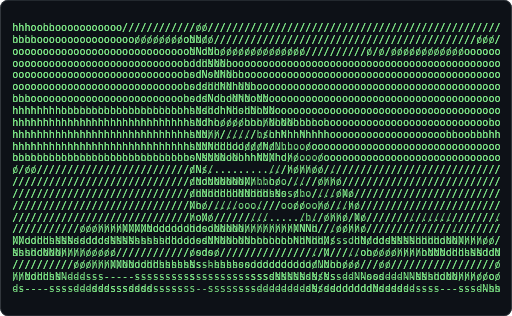
t = 0.00 s
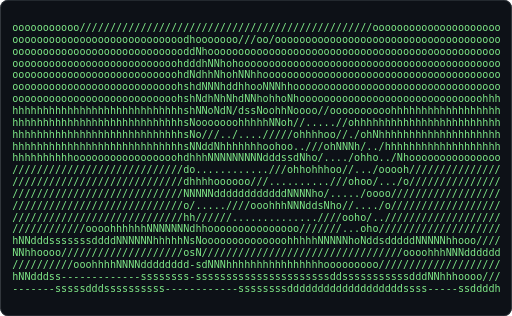
t = 0.45 s
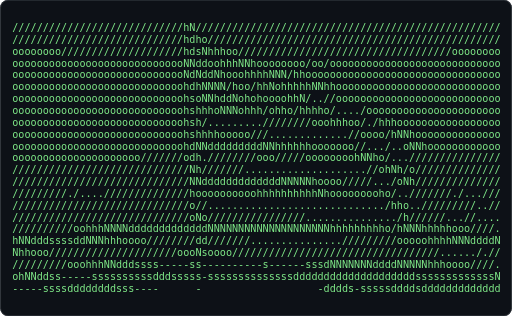
t = 0.90 s
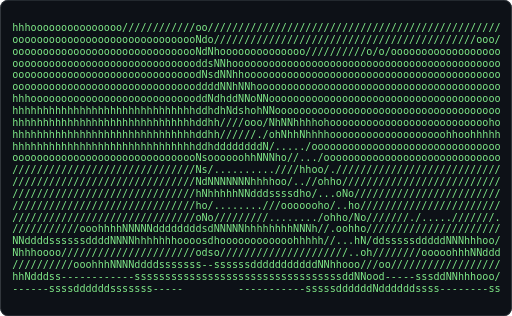
t = 1.36 s
t = 1.81 s: frame unchanged from t = 0.45 s, image omitted
t = 2.26 s: frame unchanged from t = 0.90 s, image omitted

The animated SVG that drew these frames (rendered in a browser with its animation timeline set to each time). Animation: 1 CSS @keyframes rule; one cycle of 2.71 s, repeats indefinitely.

<svg xmlns="http://www.w3.org/2000/svg" width="680" height="420" viewBox="0 0 680 420" role="img" aria-label="Terminal playing an ASCII animation of brittany">
<style>.f{opacity:0;animation:blink 1.395s steps(1,end) infinite}.f:first-of-type{opacity:1}@keyframes blink{0%{opacity:1}5.556%{opacity:0}100%{opacity:0}}@media (prefers-reduced-motion: reduce){.f{animation:none}.f:first-of-type{opacity:1}}text{font-family:ui-monospace,SFMono-Regular,'DejaVu Sans Mono',Menlo,Consolas,monospace;font-size:12px;white-space:pre}</style>
<rect width="680" height="420" rx="10" fill="#0d1117"/>
<rect x="0.5" y="0.5" width="679" height="419" rx="10" fill="none" stroke="#30363d"/>
<g transform="translate(16.00 28.88) scale(1.1250)">
<g class="f" style="animation-delay:-0.0000s">
<text x="0" y="11" fill="#7ee787" xml:space="preserve">
<tspan x="0" dy="0">hhhoohhooooooooooo//////////////////////////////////////////////////////////////</tspan>
<tspan x="0" dy="14">hhhhoooooooooooooooo////////oNo/////////////////////////////////////////////////</tspan>
<tspan x="0" dy="14">oooooooooooooooooooooooooooooNNooo////////////////////////////////////////oooooo</tspan>
<tspan x="0" dy="14">oooooooooooooooooooooooooooohddhNooooooooooooooooooooooooooooooooooooooooooooooo</tspan>
<tspan x="0" dy="14">oooooooooooooooooooooooooooohsdNoNhooooooooooooooooooooooooooooooooooooooooooooo</tspan>
<tspan x="0" dy="14">oooooooooooooooooooooooooooohsdshhhdhooooooooooooooooooooooooooooooooooooooooooo</tspan>
<tspan x="0" dy="14">oooooooooooooooooooooooooooohsdsNoooNhoooooooooooooooooooooooooooooooooooooooooo</tspan>
<tspan x="0" dy="14">hhhhhhhhoooooooooooooooooooohsNsdohhhodNoooooooooooooooooooooooooooooooooooooooo</tspan>
<tspan x="0" dy="14">hhhhhhhhhhhhhhhhhhhhhhhhhhhhhsNdhooooohhhhoooooooooooooooooooooooooooooooooooooo</tspan>
<tspan x="0" dy="14">hhhhhhhhhhhhhhhhhhhhhhhhhhhhhsNN///..../hshhhhhhhhhhoooooooooooooooooooooooooohh</tspan>
<tspan x="0" dy="14">hhhhhhhhhhhhhhhhhhhhhhhhhhhhhsNNNhhhoo///hdNhhoooooooooooooooooooooooooooooooooo</tspan>
<tspan x="0" dy="14">hhhhhhhhhhhhhhhhhhhhhhhhhhhhhsNNNNNdNhhhho/hdhoooooooooooooooooooooooooooooooooo</tspan>
<tspan x="0" dy="14">o/oo/////////////////////////dN/.........././ho/////////////////////////////////</tspan>
<tspan x="0" dy="14">/////////////////////////////ddooooooo//..o/.///////////////////////////////////</tspan>
<tspan x="0" dy="14">/////////////////////////////ddddddddddhhhhNo./..///////////////////////////////</tspan>
<tspan x="0" dy="14">/////////////////////////////No//////ooo////..//..//////////////////////////////</tspan>
<tspan x="0" dy="14">/////////////////////////////ho////////......../h///////////////////////////////</tspan>
<tspan x="0" dy="14">//////////////////////ooooooohdooooooo/////////NNd//////////////////////.///////</tspan>
<tspan x="0" dy="14">//oohhhNNNdddddssssssssssdddddsdNNNNhNNhhhhhhhNdNddNsssdddddddNNNNhhhhooo///////</tspan>
<tspan x="0" dy="14">sssddNNNhhhhooooo////////////osdo////////////////./N/////oooooohhhhhNNNdddsssddN</tspan>
<tspan x="0" dy="14">//////////////////oooohhhhhhhNsshhhhhoooooooooooo/.ooo/////////////////////////o</tspan>
<tspan x="0" dy="14">//oohhhNNdddsss--------------s---------sssdNNNNNdN/Ns-----sssdddNNNNhhooo/////oo</tspan>
<tspan x="0" dy="14">ds-----------ssssssddddsssssss--ssssssssdddddddddN/dddddddddsssss--------sssdNhh</tspan>
</text></g>
<g class="f" style="animation-delay:-0.0775s">
<text x="0" y="11" fill="#7ee787" xml:space="preserve">
<tspan x="0" dy="0">hhhooooooooooooooo////////////oo////////////////////////////////////////////////</tspan>
<tspan x="0" dy="14">ooooooooooooooooooooooooooooooNdo///////////////////////////////////////////ooo/</tspan>
<tspan x="0" dy="14">ooooooooooooooooooooooooooooooNdNhoooooooooooooo//////////o/o/oooooooooooooooooo</tspan>
<tspan x="0" dy="14">ooooooooooooooooooooooooooooooddsNNhoooooooooooooooooooooooooooooooooooooooooooo</tspan>
<tspan x="0" dy="14">oooooooooooooooooooooooooooooodNsdNNhhoooooooooooooooooooooooooooooooooooooooooo</tspan>
<tspan x="0" dy="14">ooooooooooooooooooooooooooooooddddNNhNNhoooooooooooooooooooooooooooooooooooooooo</tspan>
<tspan x="0" dy="14">hhhoooooooooooooooooooooooooooddNdhddNNoNNoooooooooooooooooooooooooooooooooooooo</tspan>
<tspan x="0" dy="14">hhhhhhhhhhhhhhhhhhhhhhhhhhhhhhddhdhNdshohNNooooooooooooooooooooooooooooooooooooo</tspan>
<tspan x="0" dy="14">hhhhhhhhhhhhhhhhhhhhhhhhhhhhhhddhh////ooo/NhNNhhhhohooooooooooooooooooooooooooho</tspan>
<tspan x="0" dy="14">hhhhhhhhhhhhhhhhhhhhhhhhhhhhhhddhh//////./ohNhhNhhhhooooooooooooooooooohhoohhhhh</tspan>
<tspan x="0" dy="14">hhhhhhhhhhhhhhhhhhhhhhhhhhhhhhddhddddddddN/...../ooooooooooooooooooooooooooooooo</tspan>
<tspan x="0" dy="14">ooooooooooooooooooooooooooooooNsoooooohhNNNho//.../ooooooooooooooooooooooooooooo</tspan>
<tspan x="0" dy="14">//////////////////////////////Ns/..........////hhoo/.///////////////////////////</tspan>
<tspan x="0" dy="14">//////////////////////////////NdNNNNNNNhhhhoo/..//ohho//////////////////////////</tspan>
<tspan x="0" dy="14">//////////////////////////////hNhhhhhNNdddssssdho/...oNo////////////////////////</tspan>
<tspan x="0" dy="14">//////////////////////////////ho/........///ooooooho/..ho///////////////////////</tspan>
<tspan x="0" dy="14">//////////////////////////////oNo/////////......../ohho/No///////./.....///////.</tspan>
<tspan x="0" dy="14">///////////ooohhhhNNNNNddddddddsdNNNNNhhhhhhhhNNNh//.oohho//////////////////////</tspan>
<tspan x="0" dy="14">NNddddssssssddddNNNNhhhhhhhoooosdhoooooooooooohhhhh//...hN/ddsssssdddddNNNhhhoo/</tspan>
<tspan x="0" dy="14">Nhhhoooo//////////////////////odso/////////////////////..oh////////ooooohhhNNddd</tspan>
<tspan x="0" dy="14">//////////ooohhhNNNNddddsssssss--ssssssdddddddddddNNhhooo///oo//////////////////</tspan>
<tspan x="0" dy="14">hhNdddss------------ssssssssssssssssssssssssssssssssssddNNood-----sssddNNhhhooo/</tspan>
<tspan x="0" dy="14">------ssssddddddsssssss-----         -----------sssssddddddNddddddssss--------ss</tspan>
</text></g>
<g class="f" style="animation-delay:-0.1550s">
<text x="0" y="11" fill="#7ee787" xml:space="preserve">
<tspan x="0" dy="0">ooooooooooooooo/////////////////////////////////////////////////////////////////</tspan>
<tspan x="0" dy="14">oooooooooooooooo//////////////oo////////////////////////////////////////////////</tspan>
<tspan x="0" dy="14">ooooooooooooooooooooooooooooooddooo/////////////////////////////////////oooooooo</tspan>
<tspan x="0" dy="14">ooooooooooooooooooooooooooooooNdNooooooooooooooooooooooooooooooooooooooooooooooo</tspan>
<tspan x="0" dy="14">ooooooooooooooooooooooooooooooddshoNNNhooooooooooooooooooooooooooooooooooooooooo</tspan>
<tspan x="0" dy="14">oooooooooooooooooooooooooooooodNsdhhohhdNhoooooooooooooooooooooooooooooooooooooo</tspan>
<tspan x="0" dy="14">oooooooooooooooooooooooooooooodNddNN/hhhhdddhooooooooooooooooooooooooooooooooooo</tspan>
<tspan x="0" dy="14">hhhhhhooooooooooooooooooooooooddNdNNhhooohhNdhNhoooooooooooooooooooooooooooooooo</tspan>
<tspan x="0" dy="14">hhhhhhhhhhhhhhhhhhhhhhhhhhhhhhddhNhNdN/hhhooNooNNooooooooooooooooooooooooooooooo</tspan>
<tspan x="0" dy="14">hhhhhhhhhhhhhhhhhhhhhhhhhhhhhhddho//////////oo/o////ooooooooooooooooooooooohoooo</tspan>
<tspan x="0" dy="14">hhhhhhhhhhhhhhhhhhhhhhhhhhhhhhNshhoooo///....../oo/.//hooooooooooooooooooooooooo</tspan>
<tspan x="0" dy="14">hhhhhhhhhhhhhhhhhhhhhhhhhhhhhhNshdddddddNhhooooo//oo../NNooooooooooooooooooooooo</tspan>
<tspan x="0" dy="14">oooooooooooooooo//o//o/o//o/ooNso////ooo///oooooohhhho/.Ndo//o//////////////////</tspan>
<tspan x="0" dy="14">//////////////////////////////hso/////............/ohhhhoNd/////////////////////</tspan>
<tspan x="0" dy="14">//////////////////////////////hdddddddddddNhhhoo///./ohhNdd/////////////////////</tspan>
<tspan x="0" dy="14">//////////////////////////////oNooooohhohhhoooooooho.../ohdh///////.////////////</tspan>
<tspan x="0" dy="14">///////////////////////////////o//................./o...../hN///////////////////</tspan>
<tspan x="0" dy="14">///////////////////////////////Nh//////////////...../hoo/.../o/////.....////////</tspan>
<tspan x="0" dy="14">///////oohhhNNNNNdddddsssssssssssdNNNNNNNNNNNNNNNhhh/ohhhhoNNNNhhhhoooo/////////</tspan>
<tspan x="0" dy="14">dddssssdddNNNhhhhhoooooo///////Nso///////////////////..//ohoohhhhNNNddddsddddddN</tspan>
<tspan x="0" dy="14">ooo/////////////////////oooooooNshoooooo//////////////....///////////////////ooo</tspan>
<tspan x="0" dy="14">//////ooohhNNNdddssss------------------------sssddNNNhhhhNddddNNNhhhoooo////////</tspan>
<tspan x="0" dy="14">ohNds-------------ssssssddddddss-ssssssdddddddddddddddddddssss---------sssddNhho</tspan>
</text></g>
<g class="f" style="animation-delay:-0.2326s">
<text x="0" y="11" fill="#7ee787" xml:space="preserve">
<tspan x="0" dy="0">oooooooooooo////////////////////////////////////////////////////////////////////</tspan>
<tspan x="0" dy="14">ooooooooooooo////////////////oNo////////////////////////////////////////////////</tspan>
<tspan x="0" dy="14">ooooooooooooooooooooooooooooohdNooooo/////////////////////////////oooooooooooooo</tspan>
<tspan x="0" dy="14">ooooooooooooooooooooooooooooohdddhhNhooooooooooooooooooooooooooooooooooooooooooo</tspan>
<tspan x="0" dy="14">ooooooooooooooooooooooooooooohsNdNhhhhhhoooooooooooooooooooooooooooooooooooooooo</tspan>
<tspan x="0" dy="14">ooooooooooooooooooooooooooooohsNdNddooohhhNNhooooooooooooooooooooooooooooooooooo</tspan>
<tspan x="0" dy="14">ooooooooooooooooooooooooooooohsNddhNhNoooNNNhoNhoooooooooooooooooooooooooooooooo</tspan>
<tspan x="0" dy="14">hhooooooooooooooooooooooooooohsNddodddhhooohoNNhhhoooooooooooooooooooooooooooooo</tspan>
<tspan x="0" dy="14">hhhhhhhhhhhhhhhhhhhhhhhhhhhhhhdNNoooooohoo/hNohN.NNooooooooooooooooooooooooooooo</tspan>
<tspan x="0" dy="14">hhhhhhhhhhhhhhhhhhhhhhhhhhhhhhddN////......///hNhoddhoooooooooooooooohhhhooohhhh</tspan>
<tspan x="0" dy="14">hhhhhhhhhhhhhhhhhhhhhhhhhhhhhhddNNNNNNNNNNh/.../ohNddhoooooooooooooooooooooooooo</tspan>
<tspan x="0" dy="14">hhhhhhhhhhhhhhhhohooooooooooooNdhhhhhhhNNNdNoo//..//oNooooooooooo////o//////////</tspan>
<tspan x="0" dy="14">//////////////////////////////Ns/..........////ooo/../h/////////////////////////</tspan>
<tspan x="0" dy="14">//////////////////////////////hdhhhhhhhhoooo/.../ohh/./Nh///////////////////////</tspan>
<tspan x="0" dy="14">//////////////////////////////odNNNNNNdddddssNo..../ho./ddNo////////////////////</tspan>
<tspan x="0" dy="14">///////////////////////////////h/.......///////oo/...ho..ohNN///////////////////</tspan>
<tspan x="0" dy="14">///////////////////////////////No/////..........ohh/./hh/../o///////////////////</tspan>
<tspan x="0" dy="14">////////////////////oooohhhhNNNddhhhhhhhhhhhooooo//oohhNNNhhhhhhhooooo//////////</tspan>
<tspan x="0" dy="14">/////oohhNNNdddssssssddddNNNNhhdsNhoooooooooooooo/./hh/oohhhhNNNNNNddddddddddddN</tspan>
<tspan x="0" dy="14">ddssssddNNNhhooo///////////////hsh///////////////////o////////////////////////o/</tspan>
<tspan x="0" dy="14">ooo///////////////ooohhhNNNNdddd-sdddddddddddNNhhho/hdddddNNNNNhhhhoooo/////////</tspan>
<tspan x="0" dy="14">/////oohhNNdddss----------ssssss-ssssssssssssddddNhhdddddssssssssssssssssssssddo</tspan>
<tspan x="0" dy="14">/hNds----------sssddddssssss-----   ----------sdddNhdsssssssddddddssdddddddddssh</tspan>
</text></g>
<g class="f" style="animation-delay:-0.3101s">
<text x="0" y="11" fill="#7ee787" xml:space="preserve">
<tspan x="0" dy="0">ooooooo//////////////////////oh/////////////////////////////////////////////////</tspan>
<tspan x="0" dy="14">oooooooooo///////////////////hdh////////////////////////////////////////////////</tspan>
<tspan x="0" dy="14">ooooooooooooooooooooooooooooohddhoooo////////////////////////////o/ooooooooooooo</tspan>
<tspan x="0" dy="14">ooooooooooooooooooooooooooooohdsNhddNhhhoooooooooooooooooooooooooooooooooooooooo</tspan>
<tspan x="0" dy="14">ooooooooooooooooooooooooooooohdNdhhhdhNNNhNNhhhooooooooooooooooooooooooooooooooo</tspan>
<tspan x="0" dy="14">ooooooooooooooooooooooooooooohshdNNoNdsNNhhhhohdo//ooooooooooooooooooooooooooooo</tspan>
<tspan x="0" dy="14">ooooooooooooooooooooooooooooohshdNhhNhdhNddhohhhhhhhho//oooooooooooooooooooooooo</tspan>
<tspan x="0" dy="14">ooooooooooooooooooooooooooooohshNhNNN/NdsdNsdNhh/.../oo/./oooooooooooooooooooooo</tspan>
<tspan x="0" dy="14">hhhhhhhhhhhhhhhhhhhooooooohhhhsNh///oohhNhhdsdoNhoo///....//oooooooooooooooooooo</tspan>
<tspan x="0" dy="14">oohhhhhhhhhhhhhhhhhooooohhhhhhdNho/.......///oohhhhhhhhoooo/./oooooooooooooooooo</tspan>
<tspan x="0" dy="14">hhhhooooooooooooooooooooooooohdNhdddhhhhooo/o//////...//////../ooooooooooooooooo</tspan>
<tspan x="0" dy="14">ooooooooooooooooooooooooooooooddoohhhhhNNhhhNNdddNNNNho////....hho//////////////</tspan>
<tspan x="0" dy="14">//////////////////////////////Nd/...../......//ohNNNdddNNhhhh//oo///////////////</tspan>
<tspan x="0" dy="14">//////////////////////////////NdNNhNNhhhhhoooo///...............////////////////</tspan>
<tspan x="0" dy="14">//////////////////////////////hhhhhhddNNNddssssdNhhoooooooooooooho//////////////</tspan>
<tspan x="0" dy="14">//////////////////////////////o/....../...../////o/////ooohhhNhhhNN/////////////</tspan>
<tspan x="0" dy="14">//////////////////////////////oNo/////./////.......///............//////////////</tspan>
<tspan x="0" dy="14">//////////////ooohhhNNNNNNddddNdNNNNNNNhNNNNNhhhhhhNNNNNNNNNNhhhhhooooo/////////</tspan>
<tspan x="0" dy="14">/oohNNNdddsssssdddNNNhhhhhooooodso///////////////oooooooohhhhhhhNNNNdddddddddddN</tspan>
<tspan x="0" dy="14">sddNNhhooo/////////////////////Nso///////////////////////////////////////////ooo</tspan>
<tspan x="0" dy="14">/////////////ooohhhNNNddddssssss-ssssddssssssssssssssddddddNNNNhhhhoooo/////////</tspan>
<tspan x="0" dy="14">//ohhNNddsss--------ssssssssssss-sssssssddddddddddddddddddsssssssss-ssssssssddNN</tspan>
<tspan x="0" dy="14">s---------sssdddddddsssss----  -         -------------sssssddddddddsdddddddssss-</tspan>
</text></g>
<g class="f" style="animation-delay:-0.3876s">
<text x="0" y="11" fill="#7ee787" xml:space="preserve">
<tspan x="0" dy="0">ooo///////////////////////////ho////////////////////////////////////////////////</tspan>
<tspan x="0" dy="14">ooo//////////////////////////odNo///////////////////////////////////////////////</tspan>
<tspan x="0" dy="14">oooooooooooo/////////////////oNdNhhho/////////////////////////////////////////oo</tspan>
<tspan x="0" dy="14">oooooooooooooooooooooooooooooodNdNohNhhooooooo///////////o/o/ooooooooooooooooooo</tspan>
<tspan x="0" dy="14">oooooooooooooooooooooooooooooodNdNhNhh/NNhhhoooooooooooooooooooooooooooooooooooo</tspan>
<tspan x="0" dy="14">oooooooooooooooooooooooooooooodNdNNhohhhohNNNhohoooooooooooooooooooooooooooooooo</tspan>
<tspan x="0" dy="14">oooooooooooooooooooooooooooooodNNNhdNdNhoooohoNhNNNhoooooooooooooooooooooooooooo</tspan>
<tspan x="0" dy="14">oooooooooooooooooooooooooooooodNNhoNdNhodNh/hhhoN//ohhhooooooooooooooooooooooooo</tspan>
<tspan x="0" dy="14">ooooooooooooooooooooooooooooohddh/....///////oo/hNho/////ooooooooooooooooooooooo</tspan>
<tspan x="0" dy="14">ooooooohhhhoooooooooooooooooohddhoo///////......../ooohoo//ooooooooooooooooooooo</tspan>
<tspan x="0" dy="14">ooooooooooooooooooooooooooooooNdhddNddddNNNNhhooo///...//ohh//oooooooooooooooooo</tspan>
<tspan x="0" dy="14">ooooooooooooooooooooooooooooooNdo/ooooooooooohoooooooohho../o////oo/////////////</tspan>
<tspan x="0" dy="14">//////////////////////////////hd......................//ohho/.ohh///////////////</tspan>
<tspan x="0" dy="14">//////////////////////////////hddNNNNNNNNNNhhhooo///......./ohooohNo////////////</tspan>
<tspan x="0" dy="14">///////////////../////////////oNhhhhhhhhhhhhNNNdddhhhhoooooo/../hhNd////////////</tspan>
<tspan x="0" dy="14">//////////////////////////////o/................///////////oho/../h/////////////</tspan>
<tspan x="0" dy="14">///////////////////////////////Nh/////////...................ooo..//////////////</tspan>
<tspan x="0" dy="14">/////////////ooohhhNNNNNNddddddddNNNNNNNNNNNhhNNNNNNhhhoooo/..hhooooo///////////</tspan>
<tspan x="0" dy="14">ohhNNddddssssddddNNNhhhhhoooooodso//////////////oooooooooooo//hhNNNddddddddddNNN</tspan>
<tspan x="0" dy="14">ddNNhhooo//////////////////////Nso//////////////////////////////////////////oooo</tspan>
<tspan x="0" dy="14">////////////ooohhhNNNNddddssssss-sssssssssssssssssddddNNhhhhhhhhhoooo///////////</tspan>
<tspan x="0" dy="14">/ohhNNddsss--------ssssssssssssssssssdddddddddddddddddddddddsssssss-ssssssdddNNN</tspan>
<tspan x="0" dy="14">--------ssssdddddddddssss----  --      -------------sssssddddddddddsddddddsssssd</tspan>
</text></g>
<g class="f" style="animation-delay:-0.4651s">
<text x="0" y="11" fill="#7ee787" xml:space="preserve">
<tspan x="0" dy="0">/////////////////////////////hh/////////////////////////////////////////////////</tspan>
<tspan x="0" dy="14">o////////////////////////////NNo////////////////////////////////////////////////</tspan>
<tspan x="0" dy="14">oooooooooooo////////////////oNdNho//////////////////////////////////////////oooo</tspan>
<tspan x="0" dy="14">oooooooooooooooooooooooooooooddNhhNhoooooo////////////////oooooooooooooooooooooo</tspan>
<tspan x="0" dy="14">oooooooooooooooooooooooooooooddNhoohNhoooooooooooooooooooooooooooooooooooooooooo</tspan>
<tspan x="0" dy="14">oooooooooooooooooooooooooooooddshooohhNhhooooooooooooooooooooooooooooooooooooooo</tspan>
<tspan x="0" dy="14">oooooooooooooooooooooooooooooddddoohoooddNhhoooooooooooooooooooooooooooooooooooo</tspan>
<tspan x="0" dy="14">ooooooooooooooooooooooooooooodddNoohoohhhoNNo//ooooooooooooooooooooooooooooooooo</tspan>
<tspan x="0" dy="14">oooooooooooooooooooooooooooooNdN/.....//hNNNho/.//oooooooooooooooooooooooooooooo</tspan>
<tspan x="0" dy="14">oooooooooooooooooooooooooooooNshhooo///./h/hddNNo////ooooooooooooooooooooooooooo</tspan>
<tspan x="0" dy="14">oooooooooooooooooooooooooooooNsNddddNhhhoo/oNddssNhoo//ooooooooooooooooooooooooo</tspan>
<tspan x="0" dy="14">ooooooooooooooooooooooooo//o/hs//////////oh.../hNdsdNo/oo///////////////////////</tspan>
<tspan x="0" dy="14">/////////////////////////////hd//////....../....../ohdN/..//.///////////////////</tspan>
<tspan x="0" dy="14">/////////////////////////////odddddddddhhooo/oNo//...//hho/.////////////////////</tspan>
<tspan x="0" dy="14">///////////...../////////////ohoooooohhhoooohhNdNhhhho/.oNdh/////////....///////</tspan>
<tspan x="0" dy="14">//////////////////////////////o/............../hh//oNddNh/////////...../////////</tspan>
<tspan x="0" dy="14">//////////////////////////////Nh////////........//.../ohNdo/////////////////////</tspan>
<tspan x="0" dy="14">/////////ooohhhNNNNdddddddddddddNNhhhhhhhhhhhhho/.//oooooho/..ohhhoooo//////////</tspan>
<tspan x="0" dy="14">NNdddssssdddNNhhhhoooooo//////Nso///////...//////////////..//ohhhNNNNddddddddNNN</tspan>
<tspan x="0" dy="14">hhooo///////////////////////oohsh///////////////////.////////////////////////ooo</tspan>
<tspan x="0" dy="14">////////ooohhhNNNdddssss------s--ssssssssddNNNNNNNNhhhNNNdddNNNhhhhoooo/////////</tspan>
<tspan x="0" dy="14">hNNddss------sssssssssssddsssss-ssssssssdddddddddddddddddddddddssssssssssssdddNN</tspan>
<tspan x="0" dy="14">----ssssdddddddddsss----      --           -sssssdds--sssssdddddddsdddddddddsss-</tspan>
</text></g>
<g class="f" style="animation-delay:-0.5426s">
<text x="0" y="11" fill="#7ee787" xml:space="preserve">
<tspan x="0" dy="0">////////////////////////////hN//////////////////////////////////////////////////</tspan>
<tspan x="0" dy="14">////////////////////////////hdho////////////////////////////////////////////////</tspan>
<tspan x="0" dy="14">oooooooo////////////////////hdsNhhhoo///////////////////////////////////oooooooo</tspan>
<tspan x="0" dy="14">ooooooooooooooooooooooooooooNNddoohhhNNhoooooooo/oo/oooooooooooooooooooooooooooo</tspan>
<tspan x="0" dy="14">ooooooooooooooooooooooooooooNdNddNhooohhhhNNN/hhoooooooooooooooooooooooooooooooo</tspan>
<tspan x="0" dy="14">oooooooooooooooooooooooooooohdhNNNN/hoo/hhNohhhhhNNhhooooooooooooooooooooooooooo</tspan>
<tspan x="0" dy="14">oooooooooooooooooooooooooooohsoNNhddNohohoooohhN/..//ooooooooooooooooooooooooooo</tspan>
<tspan x="0" dy="14">oooooooooooooooooooooooooooohshhhoNNNohhh/ohho/hhhho/..../oooooooooooooooooooooo</tspan>
<tspan x="0" dy="14">oooooooooooooooooooooooooooohsh/.........////////ooohhhoo/./hhhooooooooooooooooo</tspan>
<tspan x="0" dy="14">oooooooooooooooooooooooooooohshhhhooooo///.............//oooo/hNNhoooooooooooooo</tspan>
<tspan x="0" dy="14">oooooooooooooooooooooooooooohdNNdddddddddNNhhhhhhooooooo//.../..oNNhoooooooooooo</tspan>
<tspan x="0" dy="14">ooooooooooooooooooooo///////odh.////////ooo/////oooooooohNNho/...///////////////</tspan>
<tspan x="0" dy="14">/////////////////////////////Nh///////....................//ohNh/o//////////////</tspan>
<tspan x="0" dy="14">/////////////////////////////NNdddddddddddddNNNNNhoooo/////.../oNh//////////////</tspan>
<tspan x="0" dy="14">/////////./....//////////////hoooooooooohhhhhhhhhhNhooooooooho/..///////./...///</tspan>
<tspan x="0" dy="14">/////////////////////////////o//............................./hho../////////..//</tspan>
<tspan x="0" dy="14">/////////////////////////////oNo////////////////.............../h//////...//....</tspan>
<tspan x="0" dy="14">//////////oohhhNNNNdddddddddddddNNNNNNNNNNNNNNNNNNNNhhhhhhhhho/hNNNhhhhhooo////.</tspan>
<tspan x="0" dy="14">hNNdddssssddNNNhhhoooo////////dd///////.............../////////ooooohhhhNNNddddN</tspan>
<tspan x="0" dy="14">Nhhooo/////////////////////oooNsoooo//////////////////////////////////.....././/</tspan>
<tspan x="0" dy="14">/////////ooohhhNNdddssss-----ss----------s------sssdNNNNNNNddddNNNNNhhhoooo////.</tspan>
<tspan x="0" dy="14">ohNNddss-----ssssssssssdddsssss-ssssssssssssssddddddddddddddddddddsssssssssssssN</tspan>
<tspan x="0" dy="14">-----ssssddddddddsss----      -                   -dddds-sssssddddsddddddddddddd</tspan>
</text></g>
<g class="f" style="animation-delay:-0.6202s">
<text x="0" y="11" fill="#7ee787" xml:space="preserve">
<tspan x="0" dy="0">////////////////////////////dh//////////////////////////////////////////////////</tspan>
<tspan x="0" dy="14">////////////////////////////NNo/////////////////////////////////////////////////</tspan>
<tspan x="0" dy="14">ooooo//////////////////////oNdNNho///////////////////////////////////////////ooo</tspan>
<tspan x="0" dy="14">oooooooooooooooooooooooooooodNdhNdhooo//////////////////////////oooooooooooooooo</tspan>
<tspan x="0" dy="14">oooooooooooooooooooooooooooodNdNNdhdNooooooooooooooooooooooooooooooooooooooooooo</tspan>
<tspan x="0" dy="14">oooooooooooooooooooooooooooodNdNhNhNddhhoooooooooooooooooooooooooooooooooooooooo</tspan>
<tspan x="0" dy="14">oooooooooooooooooooooooooooodNNNoNddhNNddNhooooooooooooooooooooooooooooooooooooo</tspan>
<tspan x="0" dy="14">ooooooooooooooooooooooooooooddhhohhhhhNhdddh/ooooooooooooooooooooooooooooooooooo</tspan>
<tspan x="0" dy="14">ooooooooooooooooooooooooooooNdh/......//hNsdo/./oooooooooooooooooooooooooooooooo</tspan>
<tspan x="0" dy="14">ooooooooooooooooooooooooooooNdhhhhoooooohhNN//..../ohooooooooooooooooooooooooooo</tspan>
<tspan x="0" dy="14">ooooooooooooooooooooooooooooNshNNNNNNNNdddNNdNo/..../NNooooooooooooooooooooooooo</tspan>
<tspan x="0" dy="14">ooooooooooooooooooo/////////hd/.......////oooNdsNo....oNN///////////////////////</tspan>
<tspan x="0" dy="14">////////////////////////////odo////////........ohNNoo/.///No////////////////////</tspan>
<tspan x="0" dy="14">////////////////////////////oNNNNNNNdddddNNNNNo.../////ohNdNN/././..////////////</tspan>
<tspan x="0" dy="14">/////////////////////////////h//////oooohhhhNNNhooo//.........////////////./.../</tspan>
<tspan x="0" dy="14">/////////////////////////////o/................../oNddNdNNhhN//../....///.......</tspan>
<tspan x="0" dy="14">/////////////////////////////Nh///////////////......./ooooo//.////////////////..</tspan>
<tspan x="0" dy="14">////////ooohhhNNNNddddddddddddsNNNhhhhhhhhhhhhNNdddddddddNNNNNNNNNhhhhoooo/////.</tspan>
<tspan x="0" dy="14">NNdddsssdddNNNhhooooo////////hso/////////.............////////ooooohhhhNNNddddd/</tspan>
<tspan x="0" dy="14">hhoo/////////////////////oooohsNooo//////////////////////..///////////..////////</tspan>
<tspan x="0" dy="14">/////////oohhNNNdddsss------ss--ssssssssssssss-ssssssssssssddddNNNNhhhooooo/////</tspan>
<tspan x="0" dy="14">hhNddss-----ssssssssssddddssssssssssssssssssdddddddddddddddddddddsssssssssssssdo</tspan>
<tspan x="0" dy="14">----sssdddddddddsss----       -                  -------ssssdddddsdddddddNdddddo</tspan>
</text></g>
<g class="f" style="animation-delay:-0.6977s">
<text x="0" y="11" fill="#7ee787" xml:space="preserve">
<tspan x="0" dy="0">////////////////////////////ho//////////////////////////////////////////////////</tspan>
<tspan x="0" dy="14">///////////////////////////oNNo///////////////////////////////////////////////o/</tspan>
<tspan x="0" dy="14">oooooo/////////////////////oNdhho////////////////////////////////////////ooooooo</tspan>
<tspan x="0" dy="14">ooooooooooooooooooooooooooooddNohNoooo/////////////////////////ooooooooooooooooo</tspan>
<tspan x="0" dy="14">oooooooooooooooooooooooooooodNNhhohNNooooooooooooooooooooooooooooooooooooooooooo</tspan>
<tspan x="0" dy="14">oooooooooooooooooooooooooooodNdhhh/hNNhhoooooooooooooooooooooooooooooooooooooooo</tspan>
<tspan x="0" dy="14">ooooooooooooooooooooooooooohdNdNoNdooohNdhoooooooooooooooooooooooooooooooooooooo</tspan>
<tspan x="0" dy="14">ooooooooooooooooooooooooooohdNNhoNNNohhooNhNhooooooooooooooooooooooooooooooooooo</tspan>
<tspan x="0" dy="14">ooooooooooooooooooooooooooohdNN....//////hNNNhoooooooooooooooooooooooooooooooooo</tspan>
<tspan x="0" dy="14">ooooooooooooooooooooooooooooddhooo/////.......//oooooooooooooooooooooooooooooooh</tspan>
<tspan x="0" dy="14">ooooooooooooooooooooooooooooddNdddNNNNNdNoo//....///oooooooooooooooooooooooooooo</tspan>
<tspan x="0" dy="14">ooooooooooooooooooooooooooooNd///////oooohoooohhoohhooo/////////////////////////</tspan>
<tspan x="0" dy="14">////////////////////////////hd/................//ohNdNddNNh/////////////////////</tspan>
<tspan x="0" dy="14">////////////////////////////hdNNdddNNNNhhhhoo/////../o/ohNddN///////////////////</tspan>
<tspan x="0" dy="14">////////////////////////////ohoohhhhhhhhhNNNNhhhhhhoo/......////////////////////</tspan>
<tspan x="0" dy="14">////////////////////////////o/....................//ohhoohhhhoo//////.//..../...</tspan>
<tspan x="0" dy="14">/////////////////////////////No///////................/ohNdNNNdh///////..///////</tspan>
<tspan x="0" dy="14">//////////ooohhhNNNNNdddddddddNNNhhhhhhhhhhhhhhhhhhho/../oooooohhoooo///////////</tspan>
<tspan x="0" dy="14">hNNdddssssddNNNhhhhoooooo////Nd///////........////////..../ooohhhNNNNdddddddNNNo</tspan>
<tspan x="0" dy="14">Nhhooo///////////////////////hso///////////////..................////....////oo/</tspan>
<tspan x="0" dy="14">/////////ooohhhNNNdddsssssssss-ssssssssssssssssdddNNNhhhhhhNNhhhhoooooo/////////</tspan>
<tspan x="0" dy="14">hhNNddss------ssssssssssddddsdssssssddddddddddddddddddddddddddssssssssssssdddNNo</tspan>
<tspan x="0" dy="14">-----sssdddddddddssss-----   --         ----------ssssssdddddddddsdddddddddsssso</tspan>
</text></g>
<g class="f" style="animation-delay:-0.7752s">
<text x="0" y="11" fill="#7ee787" xml:space="preserve">
<tspan x="0" dy="0">////////////////////////////oh//////////////////////////////////////////////oooo</tspan>
<tspan x="0" dy="14">////////////////////////////hdo///////////////////////////////////////////oooooo</tspan>
<tspan x="0" dy="14">oooooooooooo//////////////oohdNhohoo///////////////////////////ooooooooooooooooo</tspan>
<tspan x="0" dy="14">ooooooooooooooooooooooooooooNdNhhhNhhhoooooooooooooooooooooooooooooooooooooooooo</tspan>
<tspan x="0" dy="14">ooooooooooooooooooooooooooooNdNhhNNo/hNhohhooooooooooooooooooooooooooooooooooooo</tspan>
<tspan x="0" dy="14">ooooooooooooooooooooooooooooNdNNhhdNhooo/hhNohhooooooooooooooooooooooooooooooooo</tspan>
<tspan x="0" dy="14">ooooooooooooooooooooooooooooNdNhhohNd/ohhhohohNNNNhooooooooooooooooooooooooooooo</tspan>
<tspan x="0" dy="14">ooooooooooooooooooooooooooooNsNNhhhoddNooo/oohh//oNNNhoooooooooooooooooooooooooo</tspan>
<tspan x="0" dy="14">ooooooooooooooooooooooooooohNsN/.oo/hNdoNNhooho......ooooooooooooooooooohhhhhhhh</tspan>
<tspan x="0" dy="14">hhhhhhhhhooooooooooooooooohhNsNo///.../ohhh/ohhhhoo//...//ooooooooooooohhhhhhhhh</tspan>
<tspan x="0" dy="14">ooooooooooooooooooooooooooooNsNdNNNNNo/////...//oohhhhhooooooooooooooooooooooooo</tspan>
<tspan x="0" dy="14">oooooooooooooooooooooooooooohdo/o/hhhNNNhoohoo/......//oohhNdNNh////////////////</tspan>
<tspan x="0" dy="14">////////////////////////////od/......../oooohddNhoo//....../oohdNo//////////////</tspan>
<tspan x="0" dy="14">////////////////////////////oNddNNdhhhhooooo//oooooohhhooo//.....///////////////</tspan>
<tspan x="0" dy="14">/////////////////////////////hhhhohhooooohNdsdo.......//oohhhhoo/.//////////////</tspan>
<tspan x="0" dy="14">/////////////////////////////o/............/ohNNhooo//......///oo///////........</tspan>
<tspan x="0" dy="14">/////////////////////////////Nh/////////........oohNhhhhooo//....///////////////</tspan>
<tspan x="0" dy="14">/////////ooohhhNNNNNdddddddddddNNNNNNNNNNNhhhhooo///hNNNNNNNNNNo////////../.....</tspan>
<tspan x="0" dy="14">NddddssssdddNNNhhhhooooooooooNso////////////////oooooohhhhhNNNNdddddddddNNNNhhoo</tspan>
<tspan x="0" dy="14">hhooo////////////////////////hsh///////////......////.............//////oooohhho</tspan>
<tspan x="0" dy="14">////////ooohhhNNNddddsssssssss--ssssssssddddNNdddddddNNNNhhhhooooo//////////////</tspan>
<tspan x="0" dy="14">hNdddss-------ssssssssssssddddsssssdddddddddddddddddddddssssssssssssssdddNNhhhho</tspan>
<tspan x="0" dy="14">----sssddddddddddssss-----   --      ---------ssssssdddddddddddddsdddddsss---ssh</tspan>
</text></g>
<g class="f" style="animation-delay:-0.8527s">
<text x="0" y="11" fill="#7ee787" xml:space="preserve">
<tspan x="0" dy="0">ooooo//oo///////////////////////////////////////////////////////oo/ooooooooooooo</tspan>
<tspan x="0" dy="14">oooooooooooooooooo/////o/o/ooNho//////////////////////oooooooooooooooooooooooooo</tspan>
<tspan x="0" dy="14">oooooooooooooooooooooooooooooddhoooooooooooooooooooooooooooooooooooooooooooooooo</tspan>
<tspan x="0" dy="14">oooooooooooooooooooooooooooohdsdhNhhoooooooooooooooooooooooooooooooooooooooooooo</tspan>
<tspan x="0" dy="14">oooooooooooooooooooooooooooohdddhhdNNNhooooooooooooooooooooooooooooooooooooooooo</tspan>
<tspan x="0" dy="14">oooooooooooooooooooooooooooohdNdNdNhdddNhNhhoooooooooooooooooooooooooooooooooooo</tspan>
<tspan x="0" dy="14">oooooooooooooooooooooooooooohshdNhNhdNdhddNhhhhooooooooooooooooooooooooooooooooo</tspan>
<tspan x="0" dy="14">hhhhhhhhhhhhhhhoooooooohhhhhhshNhodddhdssddNhNhoooooooooooooooooooooohhhhhhhhhhh</tspan>
<tspan x="0" dy="14">hhhhhhhhhhhhhhhhhhhhhhhhhhhhhshhohhhhoNNdNNssNhhoohNNhoo/oohhhhhhhhhhhhhhhhhhhhh</tspan>
<tspan x="0" dy="14">hhhhhhhhhhhhhhhhhhhhhhhhhhhhhsNo/////.//////ohhhho/.//hNNho///ohhhhhhhhhhhhhhhhh</tspan>
<tspan x="0" dy="14">hhhhhhhhhhhhhhhhhhhhhhhhhhhhhshNNNhhhhhoooooo//////ooo/..ohNho./hhhhhhhhhhhhhhhh</tspan>
<tspan x="0" dy="14">hhhhhhhhhhhhhhhhhhhhhhhhhhhhhdhNNdddddddddddsssddNh//ohhho/.oNho/ooooooooooooooo</tspan>
<tspan x="0" dy="14">/////////////////////////////do...../////oooohhNNddsh/../oNh..oh////////////////</tspan>
<tspan x="0" dy="14">/////////////////////////////dhoo//////............/oho/...oNh//////////////////</tspan>
<tspan x="0" dy="14">/////////////////////////////NNNNNNNNNNNNNNNNhhhhhoo../oho/..///////////////////</tspan>
<tspan x="0" dy="14">/////////////////////////////h///////oohhhNNNNNdddssd.../oo/////////////////////</tspan>
<tspan x="0" dy="14">/////////////////////////////ho//...............////ooo/...////.///////...//////</tspan>
<tspan x="0" dy="14">//////////////////oooooohhhhhNNoooooo////////////..../ooo///////////////////////</tspan>
<tspan x="0" dy="14">oohhNNNddddssssssssdddddddNNNdsNhhhhhhhhhhhhhhhhhhNhNdddddddddNNNNhhhhoo////////</tspan>
<tspan x="0" dy="14">dddNNhhhhoooo////////////////osN///////////////////////////ooooohhhhNNNdddddddN.</tspan>
<tspan x="0" dy="14">///////////////ooohhhhhNNNNNNN-dhhhooooooooooooooooo///////////////////////////.</tspan>
<tspan x="0" dy="14">oohhNNNddsss--------------ssss-sssssssssssssssssss---ssssssssdddNNNhhhooooo/////</tspan>
<tspan x="0" dy="14">-----------sssssdddddsssssssss--sssssssssddddddddddddddddddddssss------ssddddNN/</tspan>
</text></g>
<g class="f" style="animation-delay:-0.9302s">
<text x="0" y="11" fill="#7ee787" xml:space="preserve">
<tspan x="0" dy="0">ooooooooooooo//////////////////////////////////////////////ooooooooooooooooooooo</tspan>
<tspan x="0" dy="14">oooooooooooooooooooooooooooooNNoooooo///////oooo/ooooooooooooooooooooooooooooooo</tspan>
<tspan x="0" dy="14">oooooooooooooooooooooooooooooNdNhooooooooooooooooooooooooooooooooooooooooooooooo</tspan>
<tspan x="0" dy="14">oooooooooooooooooooooooooooooddNhhNhoooooooooooooooooooooooooooooooooooooooooooo</tspan>
<tspan x="0" dy="14">ooooooooooooooooooooooooooooodNdhoNhhhNNhooooooooooooooooooooooooooooooooooooooo</tspan>
<tspan x="0" dy="14">ooooooooooooooooooooooooooooosddNhNhhhhhhhNhhooooooooooooooooooooooooooooooooooo</tspan>
<tspan x="0" dy="14">oooooooooooooooooooooooooooohsddNhhoNNh/ohhhoNNNhooooooooooooooooooooooooooooohh</tspan>
<tspan x="0" dy="14">hhhhhhhhhhhhhhhhhhhhhhhhhhhhhsdsNodNNoddNhohhNhNh/ooooooooooohhhhhhhhhhhhhhhhhhh</tspan>
<tspan x="0" dy="14">hhhhhhhhhhhhhhhhhhhhhhhhhhhhhsddhohhhohNdhohhh/hNhhhNhhhhhhhhhhhhhhhhhhhhhhhhhhh</tspan>
<tspan x="0" dy="14">hhhhhhhhhhhhhhhhhhhhhhhhhhhhhddh/./......////////ooohdNhhhhhhhhhhhhhhhhhhhhhhhhh</tspan>
<tspan x="0" dy="14">hhhhhhhhhhhhhhhhhhhhhhhhhhhhhdddNNhNhhoooo//o/......./ooooohhhhhhhhhhhhhhhhhhhhh</tspan>
<tspan x="0" dy="14">hhhhhhhhhhhhhooooooooooooooohddNNNNNddNNNNNNNddNhhhoooo//..//ooooooooooooooooooo</tspan>
<tspan x="0" dy="14">/////////////////////////////NN...........////ohooooohhhhhhooohhhh//////////////</tspan>
<tspan x="0" dy="14">/////////////////////////////NNhhhhooooo///..............//oohhhhNdh////////////</tspan>
<tspan x="0" dy="14">/////////////////////////////hNdddddddddddNNNhhhooo////.........../o////////////</tspan>
<tspan x="0" dy="14">/////////////////////////////h/..////////ooooohhhhhhhhhhhhhhoooo//...///////////</tspan>
<tspan x="0" dy="14">/////////////////////////////oo/////////............/////ooohhhhhhhhoh//////////</tspan>
<tspan x="0" dy="14">////////////////oooohhhhhhhhhhdhoooooooooooo//////////..........//oohh//////////</tspan>
<tspan x="0" dy="14">ohhNNddddssssssssdddddNNNNNNNNsdhhhhhhhhhhhhhhhhhhhhhhhhhhhhhooo////ohhhooo/////</tspan>
<tspan x="0" dy="14">ddNNNhhooooo//////////////////sd///////////////////////////////oo///hhNNNddddddN</tspan>
<tspan x="0" dy="14">/////////////ooohhhhNNNNNNNdNNs-dNNNNhhhhhhoooooooooooo/////////////////////////</tspan>
<tspan x="0" dy="14">oohNNNddsss--------------sssss-ssssssssssssssssddddddddddddssssddddNNhhhhoooo/..</tspan>
<tspan x="0" dy="14">----------sssssddsssssssssss-------ssssssssssdddddddddddddddddddsss-----sssddh..</tspan>
</text></g>
<g class="f" style="animation-delay:-1.0078s">
<text x="0" y="11" fill="#7ee787" xml:space="preserve">
<tspan x="0" dy="0">ooooooooooo////////////////////////////////////////////////ooooooooooooooooooooo</tspan>
<tspan x="0" dy="14">oooooooooooooooooooooooooooodhooooooo///oo/ooooooooooooooooooooooooooooooooooooo</tspan>
<tspan x="0" dy="14">ooooooooooooooooooooooooooooddNhoooooooooooooooooooooooooooooooooooooooooooooooo</tspan>
<tspan x="0" dy="14">ooooooooooooooooooooooooooohdddhNNhohooooooooooooooooooooooooooooooooooooooooooo</tspan>
<tspan x="0" dy="14">ooooooooooooooooooooooooooohdNdhhNhohNNhhooooooooooooooooooooooooooooooooooooooo</tspan>
<tspan x="0" dy="14">ooooooooooooooooooooooooooohshdNNNhddhhooNNNhhoooooooooooooooooooooooooooooooooo</tspan>
<tspan x="0" dy="14">ooooooooooooooooooooooooooohshNdhNhNhdNNhohhoNhoooooooooooooooooooooooooooooohhh</tspan>
<tspan x="0" dy="14">hhhhhhhhhhhhhhhhhhhhhhhhhhhhshNNoNdN/dssNoohhNoooo//oooooooooohhhhhhhhhhhhhhhhhh</tspan>
<tspan x="0" dy="14">hhhhhhhhhhhhhhhhhhhhhhhhhhhhsNooooooohhhhhNNoh//.....//ohhhhhhhhhhhhhhhhhhhhhhhh</tspan>
<tspan x="0" dy="14">hhhhhhhhhhhhhhhhhhhhhhhhhhhhsNo///../..../////ohhhhoo//./ohNhhhhhhhhhhhhhhhhhhhh</tspan>
<tspan x="0" dy="14">hhhhhhhhhhhhhhhhhhhhhhhhhhhhsNNddNhhhhhhhoohoo..///ohNNNh/../hhhhhhhhhhhhhhhhhhh</tspan>
<tspan x="0" dy="14">hhhhhhhhhhooooooooooooooooohdhhhNNNNNNNNNdddssdNho/..../ohho../Nhooooooooooooooo</tspan>
<tspan x="0" dy="14">////////////////////////////do............///ohhohhhoo//.../ooooh///////////////</tspan>
<tspan x="0" dy="14">////////////////////////////dhhhhoooooo///..........///ohoo/.../o///////////////</tspan>
<tspan x="0" dy="14">////////////////////////////NNNNNddddddddddddNNNNho/...../oooo//////////////////</tspan>
<tspan x="0" dy="14">////////////////////////////o/.....////ooohhhNNNddsNho//..../o//////////////////</tspan>
<tspan x="0" dy="14">////////////////////////////hh//////..............////ooho/..///////////////////</tspan>
<tspan x="0" dy="14">////////////oooohhhhhhNNNNNNNdhhooooooooooooooo///////...oho////////////////////</tspan>
<tspan x="0" dy="14">hNNdddsssssssddddNNNNNNhhhhhNsNoooooooooooooohhhhhNNNNNhoNddsdddddNNNNNhhooo////</tspan>
<tspan x="0" dy="14">NNhhoooo////////////////////osN/////////////////////////////////oooohhhNNNdddddd</tspan>
<tspan x="0" dy="14">//////////ooohhhhNNNNdddddddd-sdNNNhhhhhhhhhhhhhhhhooooooooo////////////////////</tspan>
<tspan x="0" dy="14">hNNdddss-------------ssssssss-ssssssssssssssssssssssddsssssssssssdddNNhhhoooo///</tspan>
<tspan x="0" dy="14">-------sssssdddssssssssss------------ssssssssdddddddddddddddddddssss-----ssddddh</tspan>
</text></g>
<g class="f" style="animation-delay:-1.0853s">
<text x="0" y="11" fill="#7ee787" xml:space="preserve">
<tspan x="0" dy="0">oooooooooo////////////////////////////////////////////////oooooooooooooooooooooo</tspan>
<tspan x="0" dy="14">ooooooooooooooo/oo//ooooooohNooo/o/////////////ooooooooooooooooooooooooooooooooo</tspan>
<tspan x="0" dy="14">ooooooooooooooooooooooooooohdhoooooooooooooooooooooooooooooooooooooooooooooooooo</tspan>
<tspan x="0" dy="14">oooooooooooooooooooooooooooNsdNNhooooooooooooooooooooooooooooooooooooooooooooooo</tspan>
<tspan x="0" dy="14">ooooooooooooooooooooooooooodNsN/Ndhooooooooooooooooooooooooooooooooooooooooooooo</tspan>
<tspan x="0" dy="14">ooooooooooooooooooooooooooodNNdNhooNhhoooooooooooooooooooooooooooooooooooooooooo</tspan>
<tspan x="0" dy="14">ooooooooooooooooooooooooooodNNdNh/hhhddhoooooooooooooooooooooooooooooooooooohhhh</tspan>
<tspan x="0" dy="14">hhhhhhhhoooooooooooooooohhhddhdoNNhohNhdhNhoooooooooooooooohhhhhhhhhhhhhhhhhhhhh</tspan>
<tspan x="0" dy="14">hhhhhhhhhhhhhhhhhhhhhhhhhhhddhhoNNh/oNoNNddhhhhhhhhhhhhhhhhhhhhhhhhhhhhhhhhhhhhh</tspan>
<tspan x="0" dy="14">hhhhhhhhhhhhhhhhhhhhhhhhhhhddo////...//hNNossNhhhhhhhhhhhhhhhhhhhhhhhhhhhhhhhhhh</tspan>
<tspan x="0" dy="14">hhhhhhhhhhhhhhhhhhhhhhhhhhhNdhhhhhoo//../ooNsssNhooohhhhhhhhhhhhhhhhhhhhhhhhhhhh</tspan>
<tspan x="0" dy="14">hhhhhhhhhhhhhhhhhhhhhhhhhhhNdNddddddhhhhho/./ohNdssNh//ooooooooooooooooooooooooo</tspan>
<tspan x="0" dy="14">ooooooooooooooooooo//////ooNN////////////oho/.////ohdsdho///////////////////////</tspan>
<tspan x="0" dy="14">///////////////////////////hN//////......../ohhho/////ohddo/////////////////////</tspan>
<tspan x="0" dy="14">///////////////////////////oNddddddddNhooooo//NddddNho/../h/////////////////////</tspan>
<tspan x="0" dy="14">///////////////////////////ooooooooohhoooooohh/ohNNdddddNo./////////////////////</tspan>
<tspan x="0" dy="14">////////////////////////////o//............../h/..../ohhNNo/////////////////////</tspan>
<tspan x="0" dy="14">//////////////////////////ooNh/////////////....hho//..../o//////////////////////</tspan>
<tspan x="0" dy="14">///oohhhNNNdddddsssssssssssdddNNNNNNNNNNNNhhhhoodddddNNNddddNNNNNNhhhooo//////..</tspan>
<tspan x="0" dy="14">ssssdddNNNhhhooooooo//o/////Ns///////////./////.///oohho//oooohhhhNNNNNdddddd...</tspan>
<tspan x="0" dy="14">////////////////////oooohhhhN-Nooooooo////////////////////////////////////////..</tspan>
<tspan x="0" dy="14">///oohhhNNdddsss------------s---------ssddNNNNNNNNNNNNdssssddddNNNhhhhooooo/////</tspan>
<tspan x="0" dy="14">dss-------------ssssssdddssss-sssssssddddddddddddddddddddddsssss------sssdddddoo</tspan>
</text></g>
<g class="f" style="animation-delay:-1.1628s">
<text x="0" y="11" fill="#7ee787" xml:space="preserve">
<tspan x="0" dy="0">ooooooooooooooooooo////ooooooooo////////////oooooooooooooooooooooooooooooooooooo</tspan>
<tspan x="0" dy="14">oooooooooooooooooooooooooohdoooooooooooooooooooooooooooooooooooooooooooooooooooo</tspan>
<tspan x="0" dy="14">oooooooooooooooooooooooooohsdhoooooooooooooooooooooooooooooooooooooooooooooooooo</tspan>
<tspan x="0" dy="14">ooooooooooooooooooooooooooNdshhNNhhooooooooooooooooooooooooooooooooooooooooooooo</tspan>
<tspan x="0" dy="14">ooooooooooooooooooooooooooNNdd/hhhhdNhoooooooooooooooooooooooooooooooooooooooooo</tspan>
<tspan x="0" dy="14">ooooooooooooooooooooooooooNNNddhohhhhhhNhhooooooooooooooooooooooooooooooooooohhh</tspan>
<tspan x="0" dy="14">ooooooooooooooooooooooooohNdNdhNohoh/hhNoNdNhooooooooooooooooooohhhhhhhhhhhhhhhh</tspan>
<tspan x="0" dy="14">hhhhhhhhhhhhhhhhhhhhhhhhhhNdhNoddhoNhhohhhhhdooohhhhhhhhhhhhhhhhhhhhhhhhhhhhhhhh</tspan>
<tspan x="0" dy="14">hhhhhhhhhhhhhhhhhhhhhhhhhhNdhoooNhohhh/hhNh/Nhohhoohhhhhhhhhhhhhhhhhhhhhhhhhhhhh</tspan>
<tspan x="0" dy="14">hhhhhhhhhhhhhhhhhhhhhhhhhhNdh//.///...////ooohNNdsdNhhhhhhhhhhhhhhhhhhhhhhhhhhhh</tspan>
<tspan x="0" dy="14">hhhhhhhhhhhhhhhhhhhhhhhhhhNdhdNNhhhoo//......../oohdssNhhhhhhhhhhhhhhhhhhhhhhhhh</tspan>
<tspan x="0" dy="14">hhhhhhhhhhhhhhhhhhhhhhhhhhNNhNNdddsssdNhhhhoooo//..../hNNooooooooooooooo///ooooo</tspan>
<tspan x="0" dy="14">oooo//////////////////////hN/...///ooohhooohhhhNNhho/.///oo/////////////////////</tspan>
<tspan x="0" dy="14">//////////////////////////oNhooo///............//ohNNNhhhho/////////////////////</tspan>
<tspan x="0" dy="14">//////////////////////////oNNhNdNdsdNNNNhho///....../ohNNdssNho/////////////////</tspan>
<tspan x="0" dy="14">///////////////////////////o/..//ohhhNNddddNhhhhhho//.../ohNdssdo///////////////</tspan>
<tspan x="0" dy="14">///////////////////////////ho////........./////ooohNNhho...../ohNh//////////////</tspan>
<tspan x="0" dy="14">//////////////oooohhhhhhhNhNNhooooooooo/////......../ohNNho/.....///////////////</tspan>
<tspan x="0" dy="14">hhNNddddssssssssdddddNNNNNNdshhhhhhoooooooohhooooo//.../ohNddNhhoNNNNNhhhooo////</tspan>
<tspan x="0" dy="14">dNNhhhhooo/////////////////hsh///////////////////////...../hNNNNooohhhhNNNddddd.</tspan>
<tspan x="0" dy="14">////////////oooohhhhNNNNNNNN-dNhhhhoohoooooooooooooooo///...///////////////////.</tspan>
<tspan x="0" dy="14">ohhNNddsss--------------ssss-ssssssssssssdddddddddddddNdssddssssdddNNhhhhoooo///</tspan>
<tspan x="0" dy="14">----------sssssddsssssssssss----ssssssssssdddddddddddddddddddddssss-----sssddsN/</tspan>
</text></g>
<g class="f" style="animation-delay:-1.2403s">
<text x="0" y="11" fill="#7ee787" xml:space="preserve">
<tspan x="0" dy="0">oooooooooooooooooooooooooooooooo/////////ooooooooooooooooooooooooooooooooooooooo</tspan>
<tspan x="0" dy="14">ooooooooooooooooooooooooooodNooooooooooooooooooooooooooooooooooooooooooooooooooo</tspan>
<tspan x="0" dy="14">oooooooooooooooooooooooooooddNoooooooooooooooooooooooooooooooooooooooooooooooooo</tspan>
<tspan x="0" dy="14">oooooooooooooooooooooooooooNshdNhooooooooooooooooooooooooooooooooooooooooooooooo</tspan>
<tspan x="0" dy="14">oooooooooooooooooooooooooohNdNNdhhhooooooooooooooooooooooooooooooooooooooooooooo</tspan>
<tspan x="0" dy="14">oooooooooooooooooooooooooohNNdhhohNNhooooooooooooooooooooooooooooooooooooooohhhh</tspan>
<tspan x="0" dy="14">ooooooooooooooooooooooooohhNNdhoNNhohhhhoooooooooooooooooooooohhhhhhhhhhhhhhhhhh</tspan>
<tspan x="0" dy="14">hhhhhhhhhhhhhhhhhhhhhhhhhhhdhhdNoodhohNhhhohhhhhhhhhhhhhhhhhhhhhhhhhhhhhhhhhhhhh</tspan>
<tspan x="0" dy="14">hhhhhhhhhhhhhhhhhhhhhhhhhhhdhooh/hhNhohooh//ohhhhhhhhhhhhhhhhhhhhhhhhhhhhhhhhhhh</tspan>
<tspan x="0" dy="14">hhhhhhhhhhhhhhhhhhhhhhhhhhhNho////oNNhohhohhooohhhhhhhhhhhhhhhhhhhhhhhhhhhhhhhhh</tspan>
<tspan x="0" dy="14">hhhhhhhhhhhhhhhhhhhhhhhhhhhNhNddNNohNhohh.../ohhhohhhhhhhhhhhhhhhhhhhhhhhhhhhhhh</tspan>
<tspan x="0" dy="14">hhhhhhhhhhhhhhoooooooooooooNhohNddN./ohNNho//../hNo/oooooooooooooooooooo/ooooooo</tspan>
<tspan x="0" dy="14">///////////////////////////No.....//..../oohhhoo/.oo////////////////////////////</tspan>
<tspan x="0" dy="14">///////////////////////////hhhooo/../o/.....//ohNNo/oo//////////////////////////</tspan>
<tspan x="0" dy="14">///////////////////////////hhhNddNNNNohhho/......ohdhhh/////////////////////////</tspan>
<tspan x="0" dy="14">///////////////////////////o/.//ooohdh./hNNhho/.....oNNN////////////////////////</tspan>
<tspan x="0" dy="14">///////////////////////////oh///...../...//ohhhhho//..odd///////////////////////</tspan>
<tspan x="0" dy="14">///////////oooohhhhNNNNNNNNNdhhooooo/.oho/....//ohhhNhoNNhoo////////////////////</tspan>
<tspan x="0" dy="14">NNNdddsssssssdddNNNNNhhhhhhhdNooooooo/.hhNNho/...../ohNhhddddssdddddddNNNNhhhoo/</tspan>
<tspan x="0" dy="14">NNhhhooo//////////////////ooNN//////////.//ohNhho//....o///////////ooooohhhNNNN.</tspan>
<tspan x="0" dy="14">///////////ooohhhNNNddddddddddNdNNNNNNNho/.../oohNhhhooohoooooo////////////////.</tspan>
<tspan x="0" dy="14">hhNNddss-------------ssssssssssssssssssssdNho/////ooNdssssssssssssssddNNNhhhhho/</tspan>
<tspan x="0" dy="14">-------ssssssddsssssssss----s -------sssssdddNhoooohNNddddddddddsddsss-----ssdh/</tspan>
</text></g>
<g class="f" style="animation-delay:-1.3178s">
<text x="0" y="11" fill="#7ee787" xml:space="preserve">
<tspan x="0" dy="0">ooooooooooooooooooooooooooooNooooooooooooooooooooooooooooooooooooooooooooooooooo</tspan>
<tspan x="0" dy="14">ooooooooooooooooooooooooooohdhoooooooooooooooooooooooooooooooooooooooooooooooooo</tspan>
<tspan x="0" dy="14">ooooooooooooooooooooooooooohdNoooooooooooooooooooooooooooooooooooooooooooooooooo</tspan>
<tspan x="0" dy="14">ooooooooooooooooooooooooooohsNhooooooooooooooooooooooooooooooooooooooooooooooooo</tspan>
<tspan x="0" dy="14">ooooooooooooooooooooooooooohdsdooooooooooooooooooooooooooooooooooooooooooooooooo</tspan>
<tspan x="0" dy="14">ooooooooooooooooooooooooooohNddNooooooooooooooooooooooooooooooooooooohhhhhhhhhhh</tspan>
<tspan x="0" dy="14">hhhhhhhhhhhhhhhhhhhhhhhhhhhhhNNshhhhhhhooooooohohhhhhhhhhhhhhhhhhhhhhhhhhhhhhhhh</tspan>
<tspan x="0" dy="14">hhhhhhhhhhhhhhhhhhhhhhhhhhhhhhhsNhhhhhhhhhhhhhhhhhhhhhhhhhhhhhhhhhhhhhhhhhhhhhhh</tspan>
<tspan x="0" dy="14">hhhhhhhhhhhhhhhhhhhhhhhhhhhhh//sshhhhhhhhhhhhhhhhhhhhhhhhhhhhhhhhhhhhhhhhhhhhhhh</tspan>
<tspan x="0" dy="14">hhhhhhhhhhhhhhhhhhhhhhhhhhhhhoodNNhhhhhhhhhhhhhhhhhhhhhhhhhhhhhhhhhhhhhhhhhhhhhh</tspan>
<tspan x="0" dy="14">hhhhhhhhhhhhhhhhhhhhhhhhhhhhhNshNdhhhhhhhhhhhhhhhhhhhhhhhhhhhhhhhhhhhhhhhhhhhhhh</tspan>
<tspan x="0" dy="14">ooooooooooooooooooooooooooooh/o//hhoooooooooooooo////oo//oo/ooo/o////////ooooooo</tspan>
<tspan x="0" dy="14">////////////////////////////h....od/////////////////////////////////////////////</tspan>
<tspan x="0" dy="14">////////////////////////////Nhhh.hs/////////////////////////////////////////////</tspan>
<tspan x="0" dy="14">////////////////////////////hohd/Nso////////////////////////////////////////////</tspan>
<tspan x="0" dy="14">////////////////////////////o..//dso////////////////////////////////////////////</tspan>
<tspan x="0" dy="14">////////////////////////////oo/.oddo////////////////////////////////////////////</tspan>
<tspan x="0" dy="14">/////////oohhhhNNNdddddddddNho/.odd//sddddddddddddddddNNNNNNNhhhhoooo///////////</tspan>
<tspan x="0" dy="14">NdddssssssddNNNhhhhoooooooo/o/..hdd..N////////////oooooooohhhhhNNNNdddsddddddNN.</tspan>
<tspan x="0" dy="14">Nhhooo//////////////////////////hNh//do///////////////////////////////////ooooo.</tspan>
<tspan x="0" dy="14">////////oohhhNNddddssss---sdNho/NN///ss--------ssssssssddddNNNNhhhhhooo/////////</tspan>
<tspan x="0" dy="14">hNddss----------ssssssssssssddNoNo//hdNNdddddddddddddddddddsssss-ssssssssssddNNh</tspan>
<tspan x="0" dy="14">------ssssdssssssss------   ssdhh///NdhN----------sssssdddddddddsddddddddssss--s</tspan>
</text></g>
</g>
</svg>
